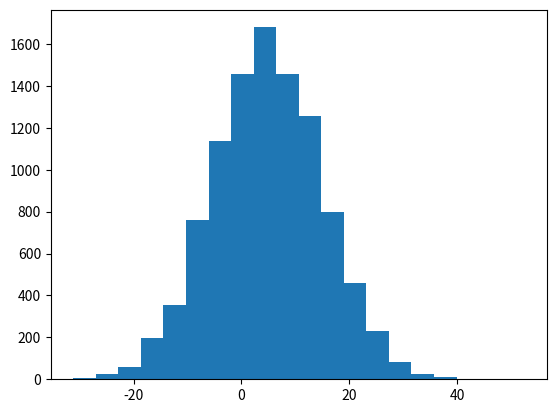

This figure's Python source:
from scipy.stats import norm
import numpy as np
import matplotlib.pyplot as plt

#pdf of 0 in normal distribution with mean=0, stv=10#
#norm.pdf(0) means pdf of 0 in normal distribution with mean=0, stv=1#
#  

# b = np.random.randn(10)
# print(norm.pdf(b))

#log pdf#
# print(norm.logpdf(b))

#cdf and log of cdf#
# print(norm.cdf(b))
# print(norm.logcdf(b))

#sample 10000 data with mean=5, stv=10#
c = 10*np.random.randn(10000) + 5
plt.hist(c, bins=20)
plt.show()
